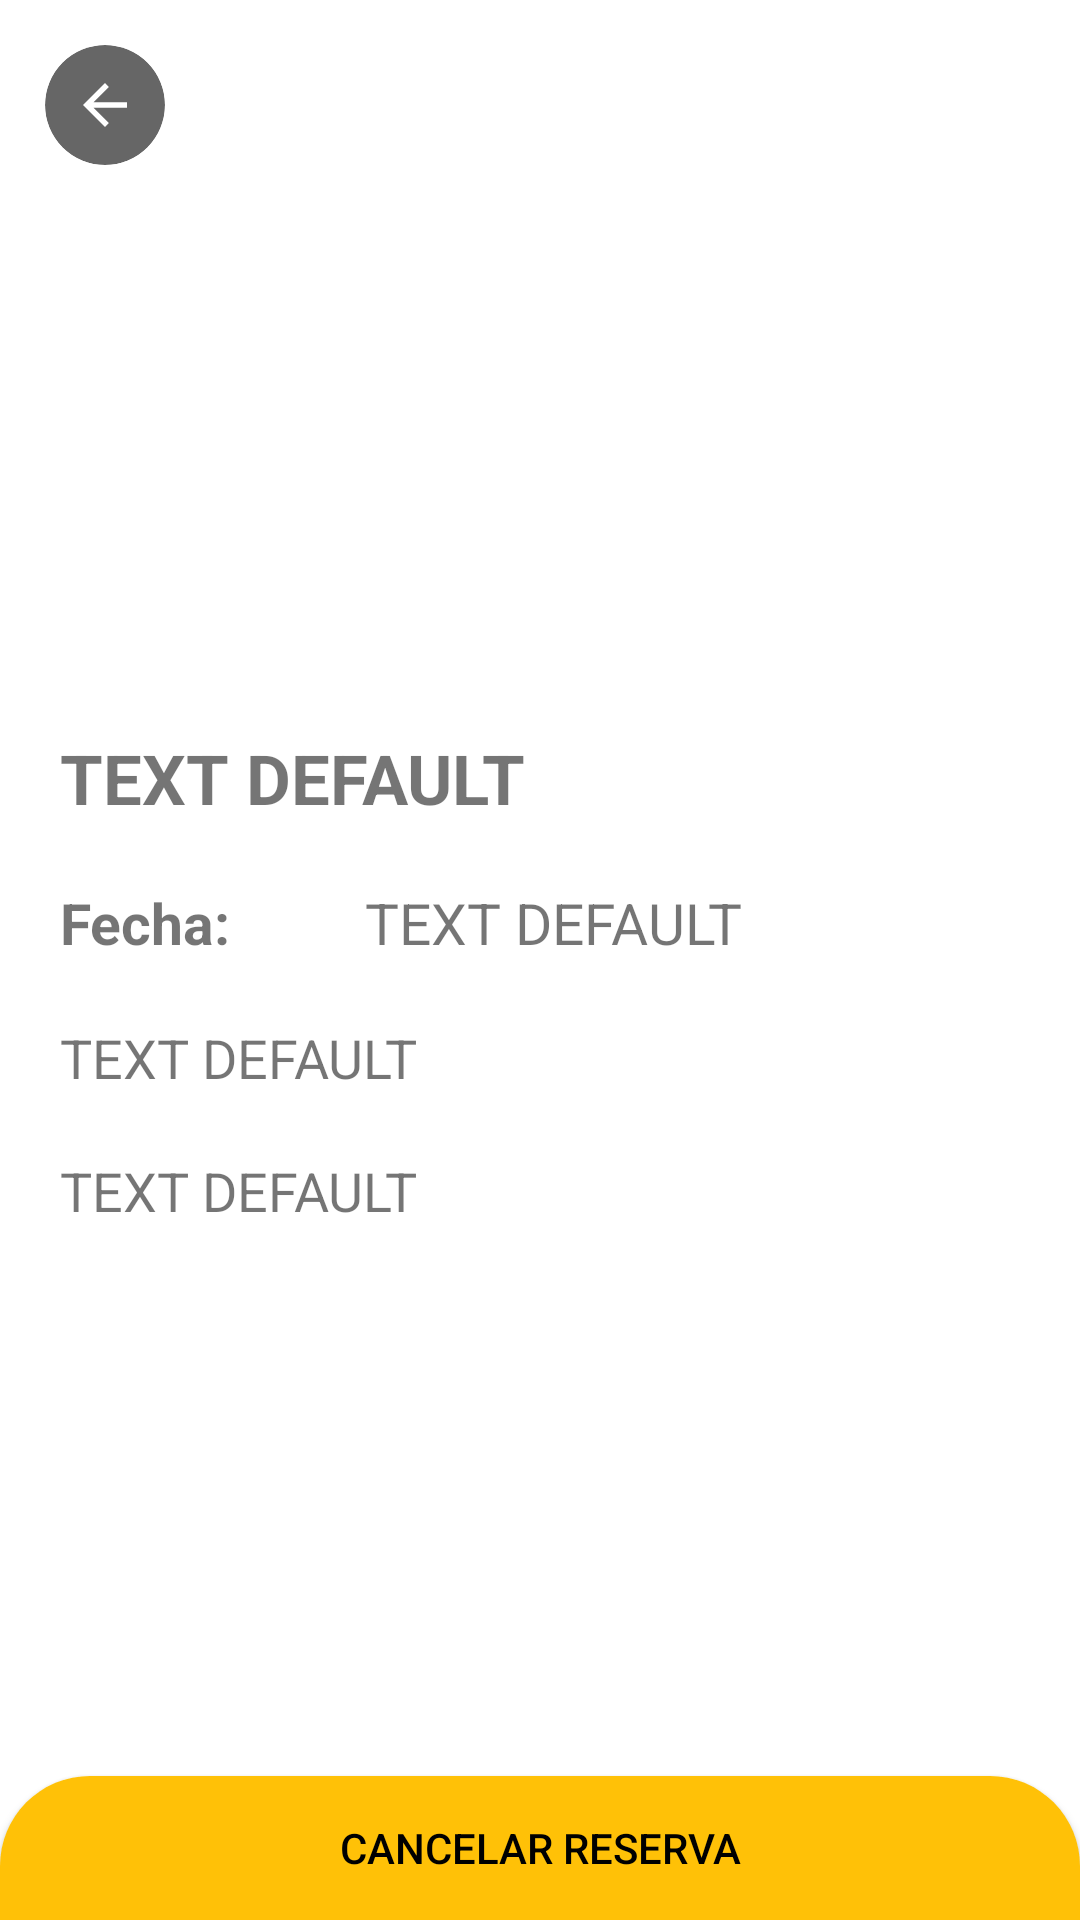

This screen was rendered from an Android layout file. Write that file and the resources it references.
<!-- AndroidManifest.xml: application theme Theme.RestaurantReservation -->
<!-- res/layout/fragment_table_reserve_view.xml -->
<?xml version="1.0" encoding="utf-8"?>
<androidx.constraintlayout.widget.ConstraintLayout
    xmlns:app="http://schemas.android.com/apk/res-auto"
    xmlns:android="http://schemas.android.com/apk/res/android"
    xmlns:tools="http://schemas.android.com/tools"
    android:layout_width="match_parent"
    android:layout_height="match_parent"
    tools:context=".fragments.TableReserveViewFragment">


    <androidx.constraintlayout.widget.ConstraintLayout
        android:layout_width="match_parent"
        android:layout_height="match_parent">



        <ImageView
            android:id="@+id/imageViewRestaurant"
            android:layout_width="0dp"
            android:layout_height="0dp"
            android:scaleType="fitXY"
            app:layout_constraintBottom_toTopOf="@+id/guideLine30percent"
            app:layout_constraintEnd_toEndOf="parent"
            app:layout_constraintStart_toStartOf="parent"
            app:layout_constraintTop_toTopOf="parent" />

        <androidx.constraintlayout.widget.Guideline
            android:id="@+id/guideLine30percent"
            android:layout_width="match_parent"
            android:layout_height="wrap_content"
            android:orientation="horizontal"
            app:layout_constraintGuide_percent=".35"/>

        <TextView
            android:id="@+id/textViewNameRestaurant"
            android:layout_width="wrap_content"
            android:layout_height="wrap_content"
            android:layout_margin="20dp"
            android:text="TEXT DEFAULT"
            android:textStyle="bold"
            android:textSize="23sp"
            app:layout_constraintStart_toStartOf="parent"
            app:layout_constraintTop_toBottomOf="@id/guideLine30percent"/>

        <TextView
            android:id="@+id/textViewDateReserveLabel"
            android:layout_width="wrap_content"
            android:layout_height="wrap_content"
            android:layout_marginTop="20dp"
            android:layout_marginHorizontal="20dp"
            android:text="Fecha: "
            android:textStyle="bold"
            android:textSize="19sp"
            app:layout_constraintEnd_toStartOf="@id/textViewDateReserve"
            app:layout_constraintStart_toStartOf="parent"
            app:layout_constraintTop_toBottomOf="@id/textViewNameRestaurant" />

        <TextView
            android:id="@+id/textViewDateReserve"
            android:layout_width="0dp"
            android:layout_height="wrap_content"
            android:layout_marginTop="20dp"
            android:layout_marginHorizontal="20dp"
            android:text="TEXT DEFAULT"
            android:textSize="19sp"
            app:layout_constraintEnd_toEndOf="parent"
            app:layout_constraintStart_toEndOf="@id/textViewDateReserveLabel"
            app:layout_constraintTop_toBottomOf="@id/textViewNameRestaurant" />


        <TextView
            android:id="@+id/textViewAddressRestaurant"
            android:layout_width="0dp"
            android:layout_height="wrap_content"
            android:layout_margin="20dp"
            android:text="TEXT DEFAULT"
            android:textSize="18sp"
            app:layout_constraintStart_toStartOf="parent"
            app:layout_constraintTop_toBottomOf="@id/textViewDateReserveLabel" />

        <TextView
            android:id="@+id/textViewTableNameRestaurant"
            android:layout_width="0dp"
            android:layout_height="wrap_content"
            android:layout_margin="20dp"
            android:text="TEXT DEFAULT"
            android:textSize="18sp"
            app:layout_constraintStart_toStartOf="parent"
            app:layout_constraintTop_toBottomOf="@id/textViewAddressRestaurant" />



        <Button
            android:id="@+id/btnCancelReserve"
            android:layout_width="0dp"
            android:layout_height="wrap_content"
            android:background="@drawable/bck_btn"
            android:text="@string/cancel_reserve"
            android:textColor="@color/black"
            app:backgroundTint="@null"
            app:layout_constraintBottom_toBottomOf="parent"
            app:layout_constraintEnd_toEndOf="parent"
            app:layout_constraintStart_toStartOf="parent" />



        <androidx.cardview.widget.CardView
            android:id="@+id/cardViewBtnBack"
            android:layout_width="40dp"
            android:layout_height="40dp"
            android:layout_margin="15dp"
            app:cardCornerRadius="100dp"
            app:cardElevation="0dp"
            android:backgroundTint="@color/black_alpha"
            app:layout_constraintStart_toStartOf="parent"
            app:layout_constraintTop_toTopOf="parent" >

            <FrameLayout
                android:layout_width="match_parent"
                android:layout_height="match_parent">

                <ImageView
                    android:layout_width="match_parent"
                    android:layout_height="match_parent"
                    android:layout_margin="9dp"
                    android:src="@drawable/ic_baseline_arrow_back_24"/>

            </FrameLayout>

        </androidx.cardview.widget.CardView>



    </androidx.constraintlayout.widget.ConstraintLayout>

    <androidx.constraintlayout.widget.ConstraintLayout
        android:id="@+id/layoutLoad"
        android:layout_width="match_parent"
        android:layout_height="match_parent"
        android:background="@color/yellow_restaurant"
        android:visibility="gone"
        app:layout_constraintTop_toTopOf="parent"
        app:layout_constraintStart_toStartOf="parent"
        app:layout_constraintBottom_toBottomOf="parent"
        app:layout_constraintEnd_toEndOf="parent">

        <com.google.android.material.progressindicator.CircularProgressIndicator
            android:id="@+id/progressBar"
            android:layout_width="wrap_content"
            android:layout_height="wrap_content"
            android:indeterminate="true"
            app:layout_constraintBottom_toBottomOf="parent"
            app:layout_constraintEnd_toEndOf="parent"
            app:layout_constraintStart_toStartOf="parent"
            app:layout_constraintTop_toTopOf="parent"
            app:indicatorColor="@color/black"/>

    </androidx.constraintlayout.widget.ConstraintLayout>

</androidx.constraintlayout.widget.ConstraintLayout>
<!-- resources referenced by this layout -->
<resources>
  <color name="black">#000000</color>
  <color name="black_alpha">#99000000</color>
  <color name="yellow_restaurant">#FFC107</color>
  <!-- drawable bck_btn (drawable) -->
  <?xml version="1.0" encoding="utf-8"?>
  <shape xmlns:android="http://schemas.android.com/apk/res/android">
  
      <solid
          android:color="@color/yellow_restaurant"/>
  
      <corners
          android:topLeftRadius="30dp"
          android:topRightRadius="30dp"/>
  
  </shape>
  <!-- drawable ic_baseline_arrow_back_24 (drawable) -->
  <vector xmlns:android="http://schemas.android.com/apk/res/android"
      android:width="24dp"
      android:height="24dp"
      android:viewportWidth="24"
      android:viewportHeight="24"
      android:tint="@null">
    <path
        android:fillColor="@android:color/white"
        android:pathData="M20,11H7.83l5.59,-5.59L12,4l-8,8 8,8 1.41,-1.41L7.83,13H20v-2z"/>
  </vector>
  <string name="cancel_reserve">Cancelar Reserva</string>
  <style name="Theme.RestaurantReservation" parent="Theme.MaterialComponents.DayNight.NoActionBar">
          
          <item name="colorPrimary">@color/purple_500</item>
          <item name="colorPrimaryVariant">@color/purple_700</item>
          <item name="colorOnPrimary">@color/white</item>
          
          <item name="colorSecondary">@color/teal_200</item>
          <item name="colorSecondaryVariant">@color/teal_700</item>
          <item name="colorOnSecondary">@color/black</item>
          
          <item name="android:statusBarColor" tools:targetApi="l">?attr/colorPrimaryVariant</item>
          
      </style>
  <color name="purple_500">#FF6200EE</color>
  <color name="purple_700">#FF3700B3</color>
  <color name="white">#FFFFFFFF</color>
  <color name="teal_200">#FF03DAC5</color>
  <color name="teal_700">#FF018786</color>
</resources>
